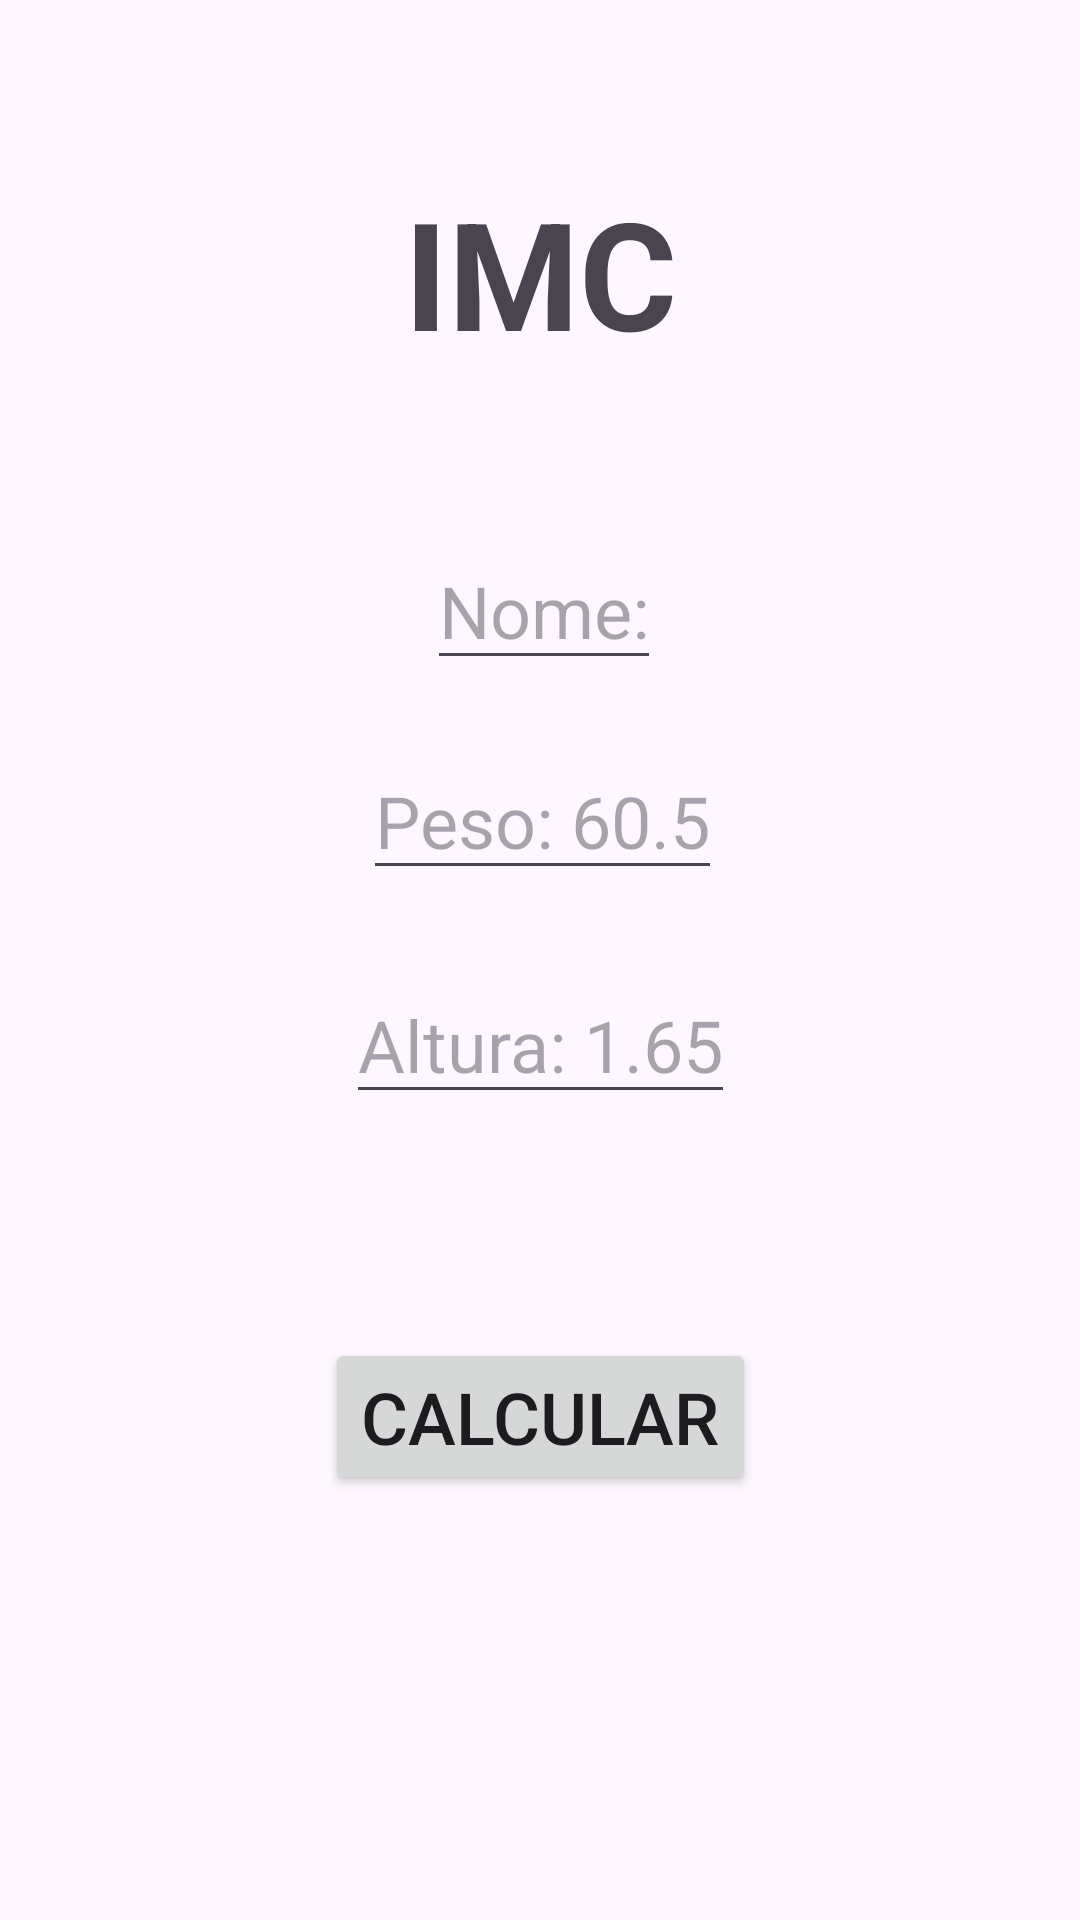

Here is an Android app screen rendered from its layout file. Give the layout XML and the strings, colors and styles it references.
<!-- AndroidManifest.xml: application theme Theme.ProjetoP1 -->
<!-- res/layout/activity_imc.xml -->
<?xml version="1.0" encoding="utf-8"?>
<androidx.constraintlayout.widget.ConstraintLayout xmlns:android="http://schemas.android.com/apk/res/android"
    xmlns:app="http://schemas.android.com/apk/res-auto"
    xmlns:tools="http://schemas.android.com/tools"
    android:id="@+id/main"
    android:layout_width="match_parent"
    android:layout_height="match_parent"
    tools:context=".MainActivity1">

    <TextView
        android:id="@+id/textTitulo01"
        android:layout_width="wrap_content"
        android:layout_height="wrap_content"
        android:text="IMC"
        android:textStyle="bold"
        android:textSize="50sp"
        app:layout_constraintBottom_toBottomOf="parent"
        app:layout_constraintEnd_toEndOf="parent"
        app:layout_constraintHorizontal_bias="0.5"
        app:layout_constraintStart_toStartOf="parent"
        app:layout_constraintTop_toTopOf="parent"
        app:layout_constraintVertical_bias="0.1" />

    <EditText
        android:layout_width="wrap_content"
        android:layout_height="wrap_content"
        android:hint="Nome:"
        android:inputType="text"
        android:textSize="24sp"
        app:layout_constraintBottom_toBottomOf="parent"
        app:layout_constraintEnd_toEndOf="parent"
        app:layout_constraintHorizontal_bias="0.505"
        app:layout_constraintStart_toStartOf="parent"
        app:layout_constraintTop_toTopOf="parent"
        app:layout_constraintVertical_bias="0.3" />

    <EditText
        android:id="@+id/txtPeso"
        android:layout_width="wrap_content"
        android:layout_height="wrap_content"
        android:hint="Peso: 60.5"
        android:inputType="numberDecimal"
        android:textSize="24sp"
        app:layout_constraintBottom_toBottomOf="parent"
        app:layout_constraintEnd_toEndOf="parent"
        app:layout_constraintHorizontal_bias="0.504"
        app:layout_constraintStart_toStartOf="parent"
        app:layout_constraintTop_toTopOf="parent"
        app:layout_constraintVertical_bias="0.419" />

    <EditText
        android:id="@+id/txtAltura"
        android:layout_width="wrap_content"
        android:layout_height="wrap_content"
        android:hint="Altura: 1.65"
        android:inputType="numberDecimal"
        android:textSize="24sp"
        app:layout_constraintBottom_toBottomOf="parent"
        app:layout_constraintEnd_toEndOf="parent"
        app:layout_constraintStart_toStartOf="parent"
        app:layout_constraintTop_toTopOf="parent"
        app:layout_constraintVertical_bias="0.545" />

    <Button
        android:id="@+id/btnChama"
        android:layout_width="wrap_content"
        android:layout_height="wrap_content"
        android:layout_marginStart="32dp"
        android:layout_marginEnd="32dp"
        android:text="Calcular"
        android:textSize="24sp"
        android:onClick="calcular"
        app:layout_constraintBottom_toBottomOf="parent"
        app:layout_constraintEnd_toEndOf="parent"
        app:layout_constraintStart_toStartOf="parent"
        app:layout_constraintTop_toTopOf="parent"
        app:layout_constraintVertical_bias="0.759"/>


</androidx.constraintlayout.widget.ConstraintLayout>
<!-- resources referenced by this layout -->
<resources>
  <style name="Theme.ProjetoP1" parent="Base.Theme.ProjetoP1" />
  <style name="Base.Theme.ProjetoP1" parent="Theme.Material3.DayNight.NoActionBar">
          
          
      </style>
</resources>
